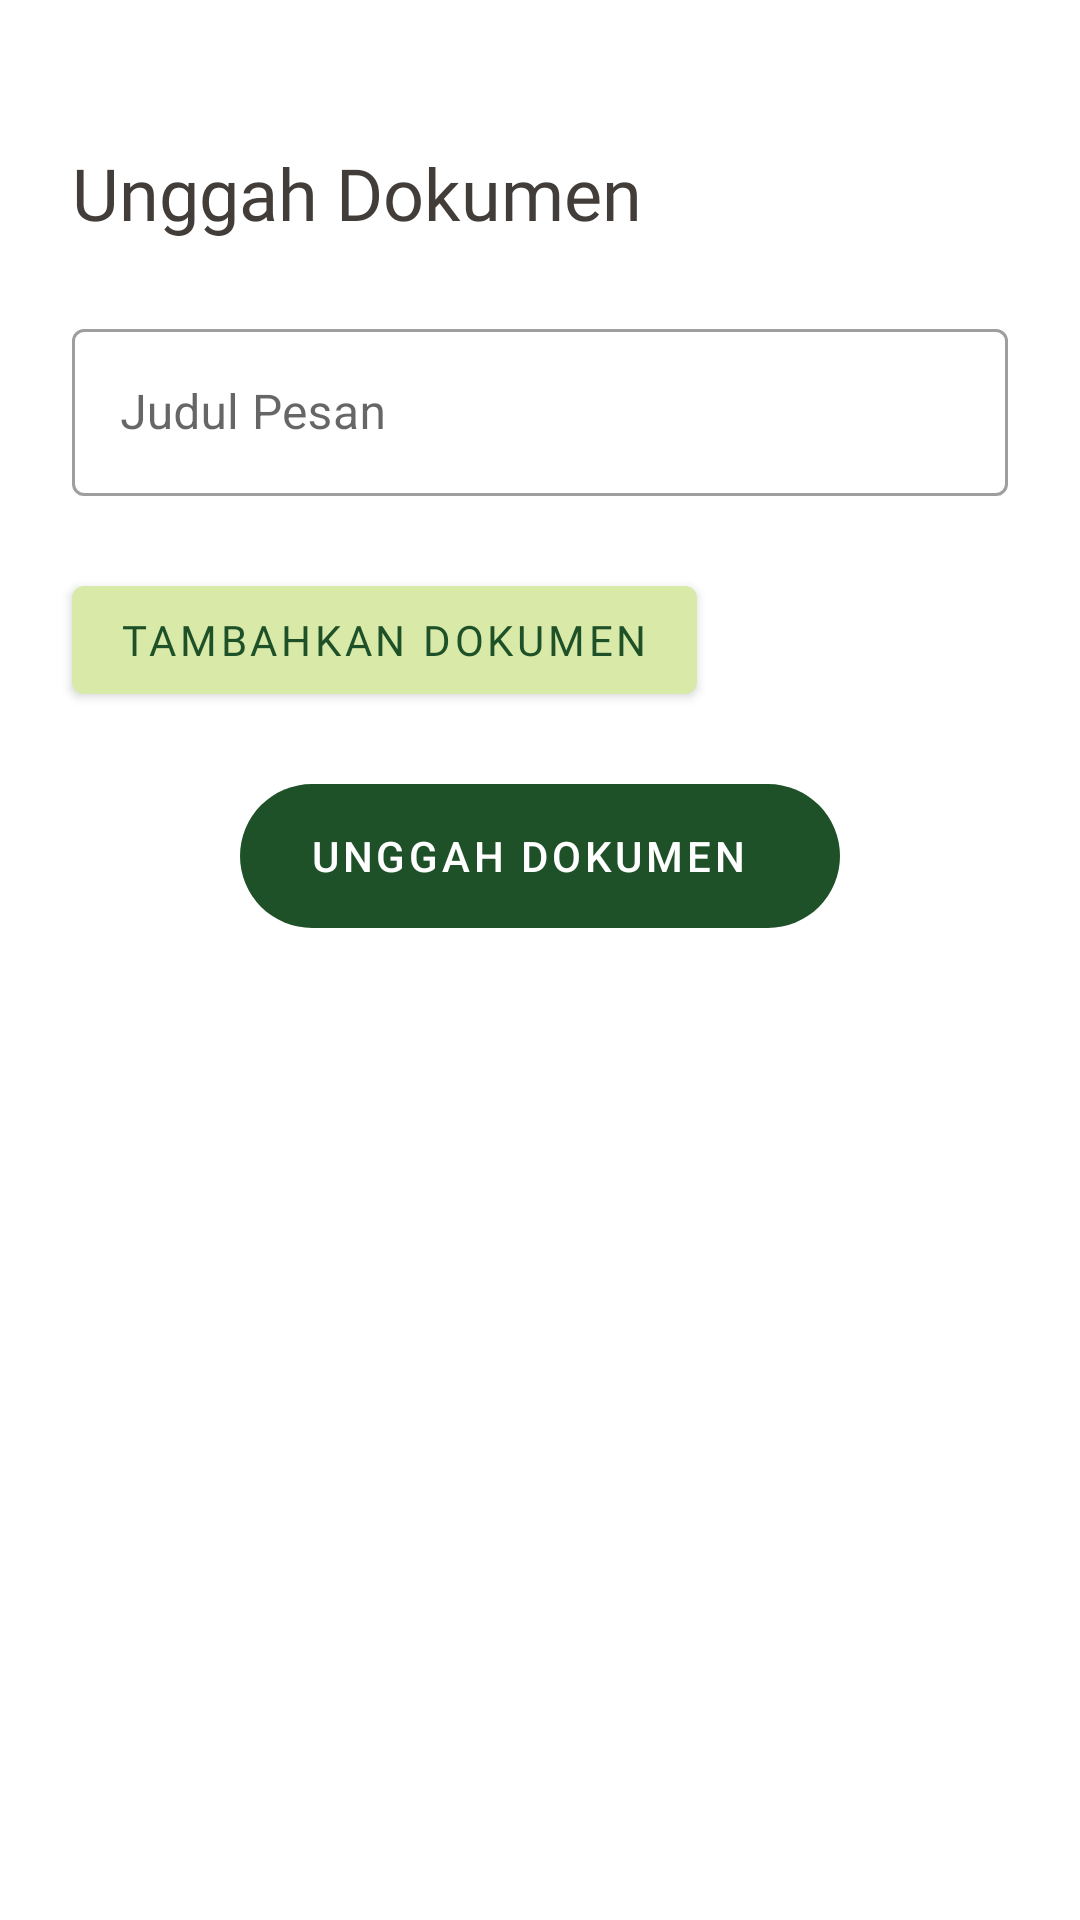

Android layout source for this screen:
<!-- AndroidManifest.xml: application theme Theme.VicadhaReadinessSystem -->
<!-- res/layout/activity_upload_document.xml -->
<?xml version="1.0" encoding="utf-8"?>
<RelativeLayout xmlns:android="http://schemas.android.com/apk/res/android"
    xmlns:app="http://schemas.android.com/apk/res-auto"
    xmlns:tools="http://schemas.android.com/tools"
    android:layout_width="match_parent"
    android:layout_height="match_parent"
    tools:context=".activity.UploadDocumentActivity">

    <LinearLayout
        android:layout_width="match_parent"
        android:layout_height="match_parent"
        android:orientation="vertical">

        <ImageView
            android:id="@+id/imageLeft"
            android:layout_width="wrap_content"
            android:layout_height="wrap_content"
            android:padding="24dp"
            android:src="@drawable/ic_back" />

        <TextView
            android:layout_width="wrap_content"
            android:layout_height="wrap_content"
            android:layout_marginHorizontal="24dp"
            android:fontFamily="@font/montserrat_bold"
            android:text="@string/upload_document"
            android:textColor="@color/brownPrimary"
            android:textSize="24sp" />

        <TextView
            android:visibility="gone"
            android:id="@+id/textGroupName"
            android:layout_width="wrap_content"
            android:layout_height="wrap_content"
            android:layout_marginHorizontal="24dp"
            android:layout_marginTop="8dp"
            android:fontFamily="@font/montserrat"
            android:letterSpacing="0.08"
            android:text="Untuk 502 UJWALA YUDHA"
            android:textColor="@color/brownPrimary"
            android:textSize="14sp" />

        <com.google.android.material.textfield.TextInputLayout
            style="@style/Widget.MaterialComponents.TextInputLayout.OutlinedBox"
            android:layout_width="match_parent"
            android:layout_height="wrap_content"
            android:layout_margin="24dp"
            android:hint="@string/title">

            <com.google.android.material.textfield.TextInputEditText
                android:id="@+id/inputTitle"
                android:layout_width="match_parent"
                android:layout_height="wrap_content" />

        </com.google.android.material.textfield.TextInputLayout>

        <com.google.android.material.button.MaterialButton
            android:id="@+id/buttonUploadDoc"
            android:layout_width="wrap_content"
            android:layout_height="wrap_content"
            android:layout_marginHorizontal="24dp"
            android:fontFamily="@font/montserrat_bold"
            android:text="@string/add_document"
            android:textColor="@color/greenPrimary"
            app:backgroundTint="@color/greenAccent" />

        <com.google.android.material.floatingactionbutton.ExtendedFloatingActionButton
            android:id="@+id/exfabSend"
            android:layout_width="200dp"
            android:layout_height="wrap_content"
            android:layout_gravity="center"
            android:layout_margin="24dp"
            android:gravity="center"
            android:enabled="false"
            android:text="@string/upload_document"
            android:textColor="@color/white"
            app:backgroundTint="@color/greenPrimary" />


    </LinearLayout>

</RelativeLayout>
<!-- resources referenced by this layout -->
<resources>
  <color name="brownPrimary">#423D39</color>
  <color name="greenAccent">#D8E9A8</color>
  <color name="greenPrimary">#1E5128</color>
  <color name="white">#FFFFFFFF</color>
  <string name="add_document">Tambahkan Dokumen</string>
  <string name="title">Judul Pesan</string>
  <string name="upload_document">Unggah Dokumen</string>
  <style name="Theme.VicadhaReadinessSystem" parent="Theme.MaterialComponents.DayNight.NoActionBar">
          
          <item name="colorPrimary">@color/greenPrimary</item>
          <item name="colorPrimaryVariant">@color/greenPrimary</item>
          <item name="colorOnPrimary">@color/white</item>
          
          <item name="colorSecondary">@color/teal_200</item>
          <item name="colorSecondaryVariant">@color/teal_700</item>
          <item name="colorOnSecondary">@color/black</item>
          
          <item name="android:statusBarColor" tools:targetApi="l">?attr/colorPrimaryVariant</item>
          
          <item name="bottomSheetDialogTheme">@style/AppBottomSheetDialogTheme</item>
      </style>
  <color name="teal_200">#FF03DAC5</color>
  <color name="teal_700">#FF018786</color>
  <color name="black">#191A19</color>
  <style name="AppBottomSheetDialogTheme" parent="Theme.Design.Light.BottomSheetDialog">
          <item name="bottomSheetStyle">@style/AppModalStyle</item>
      </style>
  <style name="AppModalStyle" parent="Widget.Design.BottomSheet.Modal">
          <item name="android:background">@drawable/top_rounded</item>
      </style>
</resources>
